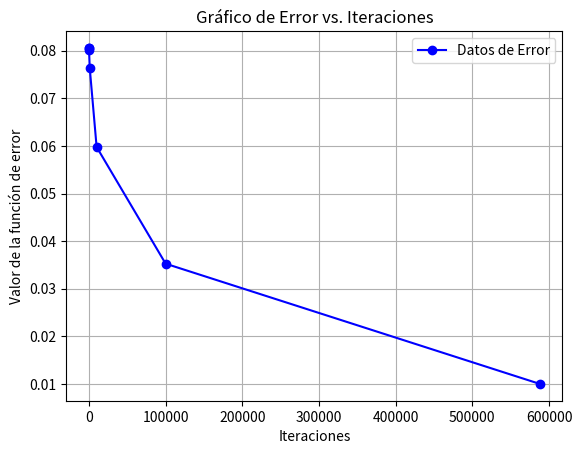

This chart was generated by the following Python code:
from math import exp
import sympy as sp
from sympy.utilities import lambdify
import matplotlib.pyplot as plt
## Conjunto T y parametros
x11, x12, x21, x22, x31, x32, x41, x42, y1, y2, y3, y4, n, W1, W2, B, eta, list, c, P = 0, 0, 0, 1, 1, 0, 1, 1, 1, 1, 1, 0, 4, -1, -1, 1, 0.001, [], 0, 1

# Definicion de Funcion C
w1, w2, b= sp.symbols('w1 w2 b')
C = (1/(2*n))*(((1 / (1 + sp.exp(-(w1*x11+w2*x12+b))))-y1)**2+((1 / (1 + sp.exp(-(w1*x21+w2*x22+b))))-y2)**2+((1 / (1 + sp.exp(-(w1*x31+w2*x32+b))))-y3)**2+((1 / (1 + sp.exp(-(w1*x41+w2*x42+b))))-y4)**2)
C_eval = lambdify((w1,w2,b), C, "numpy")

#Definicion de sus derivadas
derivada_w1 = sp.diff(C, w1)
derivada_w1_eval = lambdify((w1,w2,b), derivada_w1, "numpy")
derivada_w2 = sp.diff(C, w2)
derivada_w2_eval = lambdify((w1,w2,b), derivada_w2, "numpy")
derivada_b = sp.diff(C, b)
derivada_b_eval = lambdify((w1,w2,b), derivada_b, "numpy")


# Algoritmo de descenso del gradiente con criterio de parada C_T(w,b)<0.01
while C_eval(W1,W2,B)>0.01 :
    if c%P==0:
        list.append(C_eval(W1,W2,B))
        P=10*P
        print(c)
    W1=W1-eta*(derivada_w1_eval(W1,W2,B))
    W2=W2-eta*(derivada_w2_eval(W1,W2,B))
    B=B-eta*(derivada_b_eval(W1,W2,B))
    c=c+1

list.append(C_eval(W1,W2,B))
#Resultados
print(C_eval(W1,W2,B))    
print(W1,W2,B)
print((1 / (1 + exp(-(W1*x11+W2*x12+B)))))
print((1 / (1 + exp(-(W1*x21+W2*x22+B)))))
print((1 / (1 + exp(-(W1*x31+W2*x32+B)))))
print((1 / (1 + exp(-(W1*x41+W2*x42+B)))))



# Grafico ilustrativo que muestra como la función de error decrementa a medida que pasan iteraciones.
x = [0, 10, 100, 1000, 10000, 100000, 588039]
y = list

# Crear el gráfico de líneas
plt.plot(x, y, label='Datos de Error', color='blue', marker='o', linestyle='-')

# Etiquetas de los ejes
plt.xlabel('Iteraciones')
plt.ylabel('Valor de la función de error')

# Título del gráfico
plt.title('Gráfico de Error vs. Iteraciones')

# Mostrar la leyenda
plt.legend()

# Mostrar el gráfico
plt.grid(True)
plt.show()
